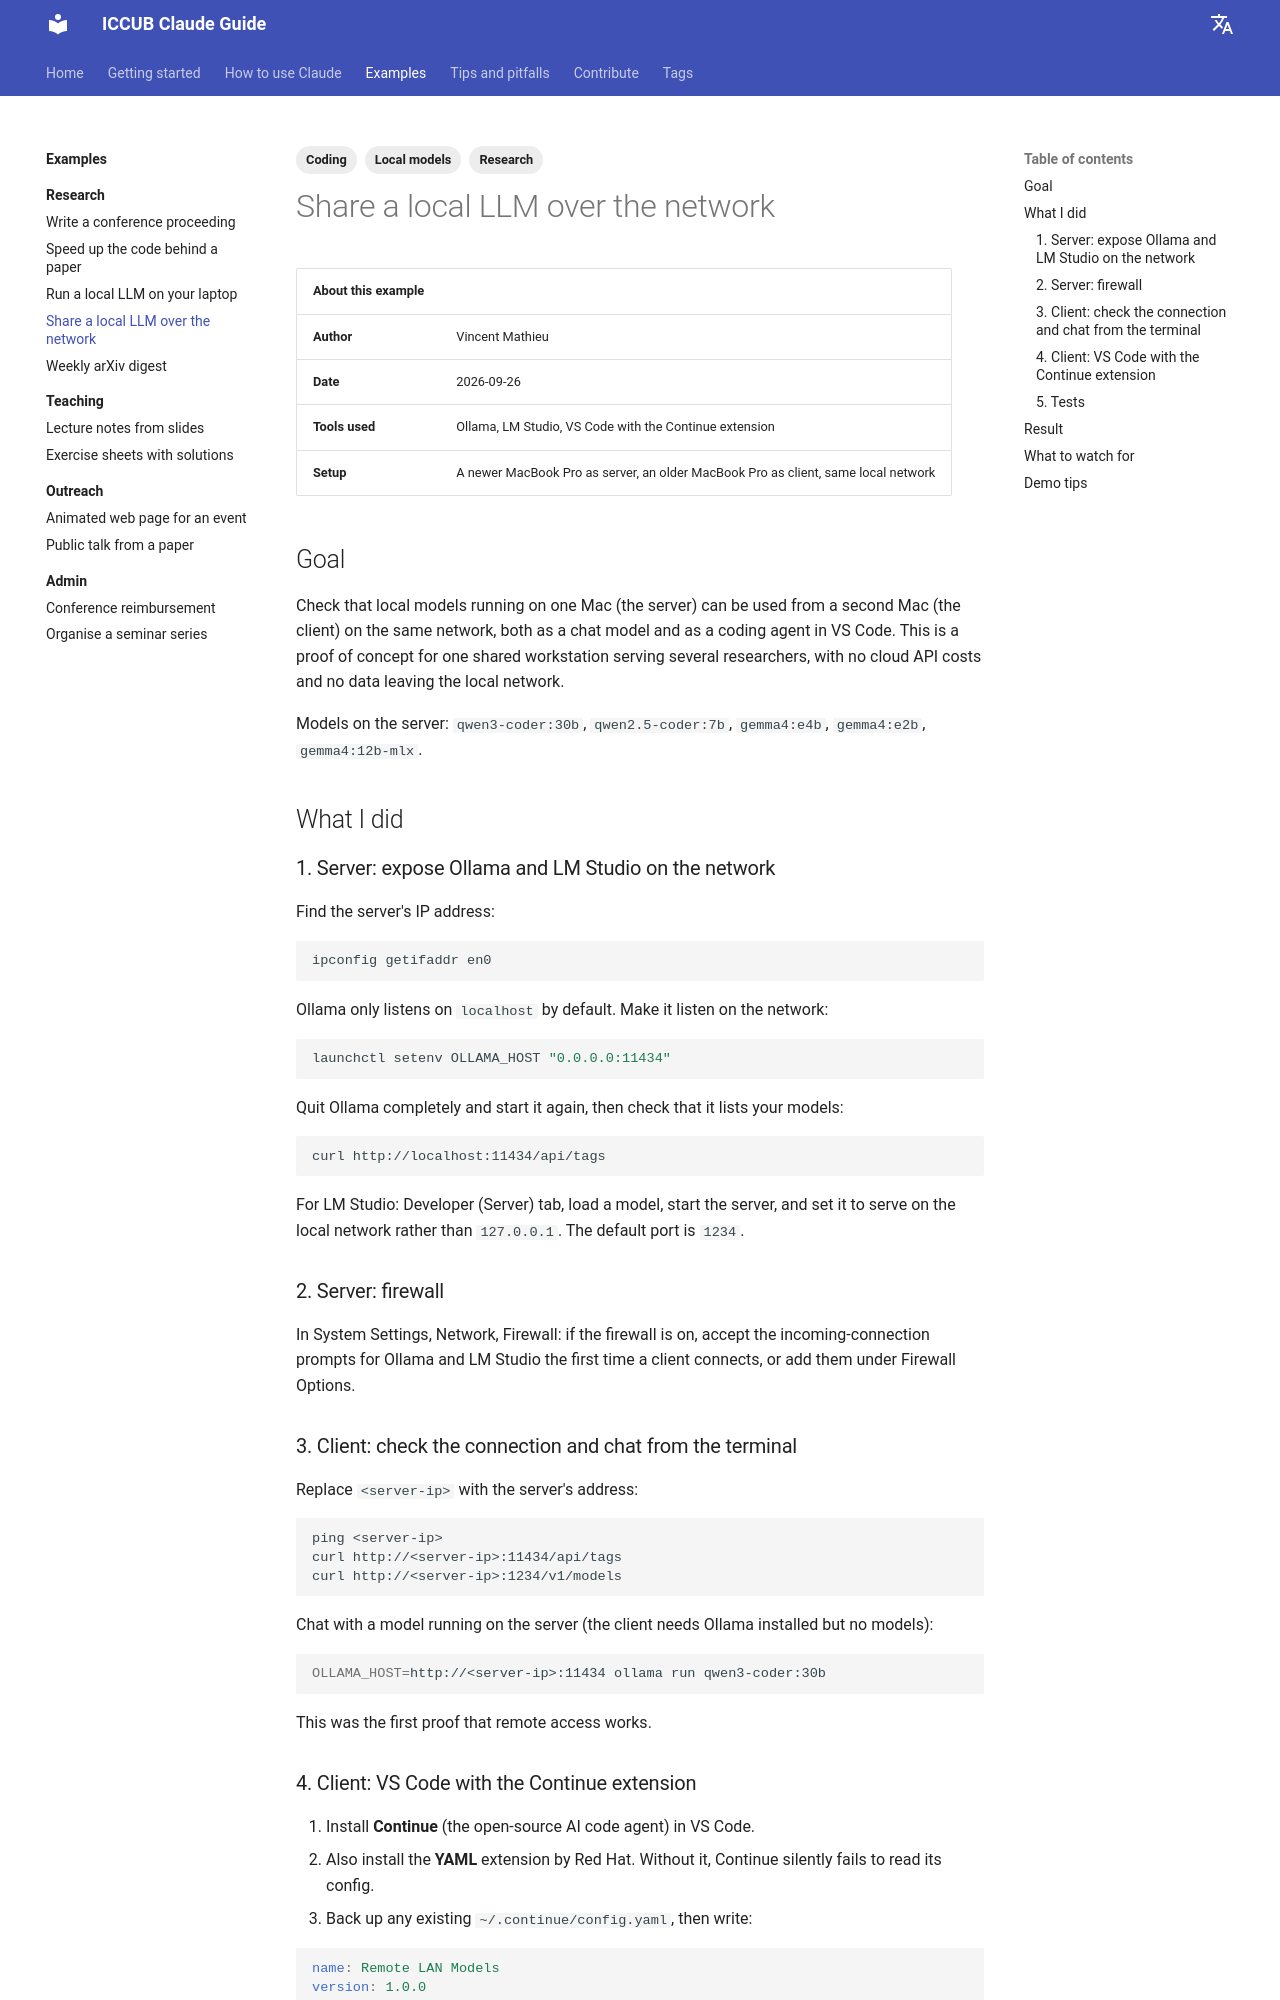

repository: vmathieuUB/iccub-claude-guide · page: examples/research/local-llm-remote-access/index.html · generator: mkdocs

---
tags:
  - Research
  - Local models
  - Coding
---

# Share a local LLM over the network

| About this example | |
| --- | --- |
| **Author** | Vincent Mathieu |
| **Date** | 2026-09-26 |
| **Tools used** | Ollama, LM Studio, VS Code with the Continue extension |
| **Setup** | A newer MacBook Pro as server, an older MacBook Pro as client, same local network |

## Goal

Check that local models running on one Mac (the server) can be used from a second Mac (the client) on the same network, both as a chat model and as a coding agent in VS Code. This is a proof of concept for one shared workstation serving several researchers, with no cloud API costs and no data leaving the local network.

Models on the server: `qwen3-coder:30b`, `qwen2.5-coder:7b`, `gemma4:e4b`, `gemma4:e2b`, `gemma4:12b-mlx`.

## What I did

### 1. Server: expose Ollama and LM Studio on the network

Find the server's IP address:

```bash
ipconfig getifaddr en0
```

Ollama only listens on `localhost` by default. Make it listen on the network:

```bash
launchctl setenv OLLAMA_HOST "0.0.0.0:11434"
```

Quit Ollama completely and start it again, then check that it lists your models:

```bash
curl http://localhost:11434/api/tags
```

For LM Studio: Developer (Server) tab, load a model, start the server, and set it to serve on the local network rather than `127.0.0.1`. The default port is `1234`.

### 2. Server: firewall

In System Settings, Network, Firewall: if the firewall is on, accept the incoming-connection prompts for Ollama and LM Studio the first time a client connects, or add them under Firewall Options.

### 3. Client: check the connection and chat from the terminal

Replace `<server-ip>` with the server's address:

```bash
ping <server-ip>
curl http://<server-ip>:11434/api/tags
curl http://<server-ip>:1234/v1/models
```

Chat with a model running on the server (the client needs Ollama installed but no models):

```bash
OLLAMA_HOST=http://<server-ip>:11434 ollama run qwen3-coder:30b
```

This was the first proof that remote access works.
